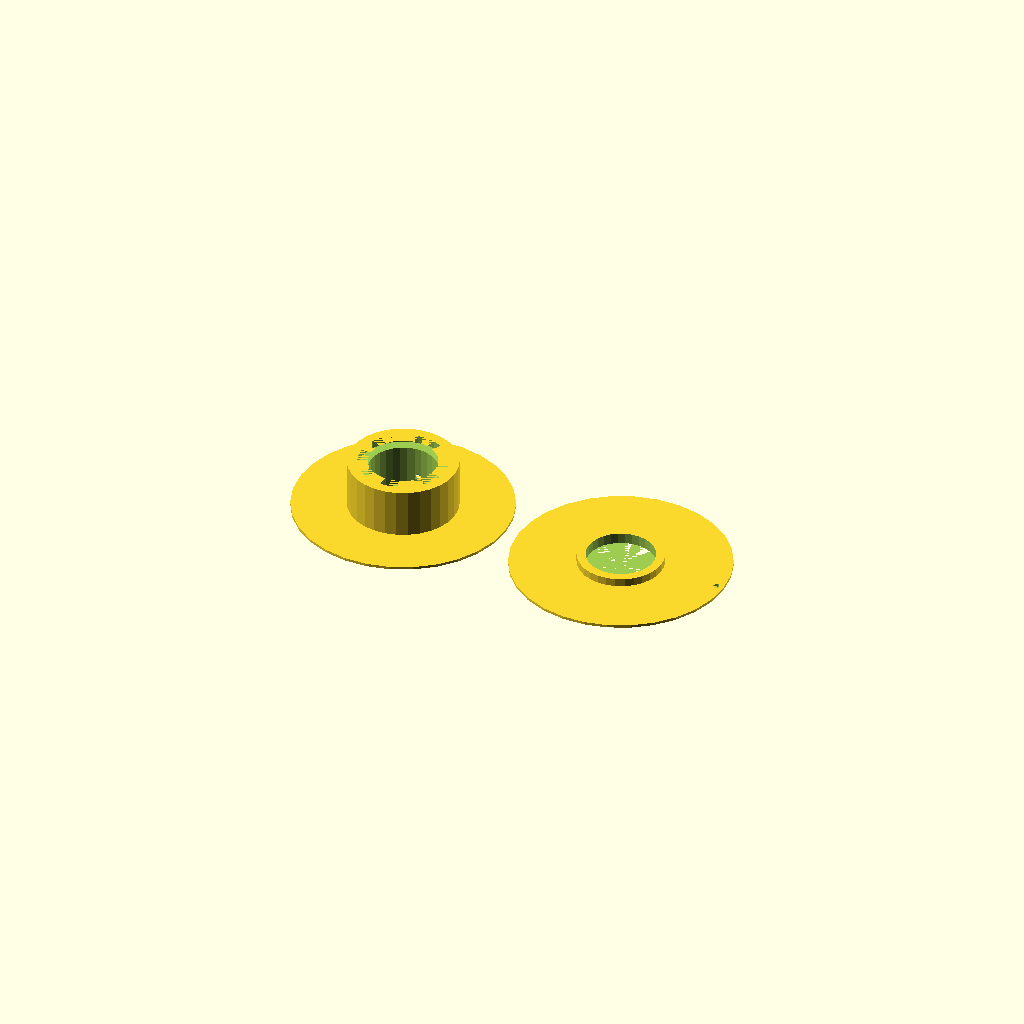
Cell 1: the model at its default parameters.
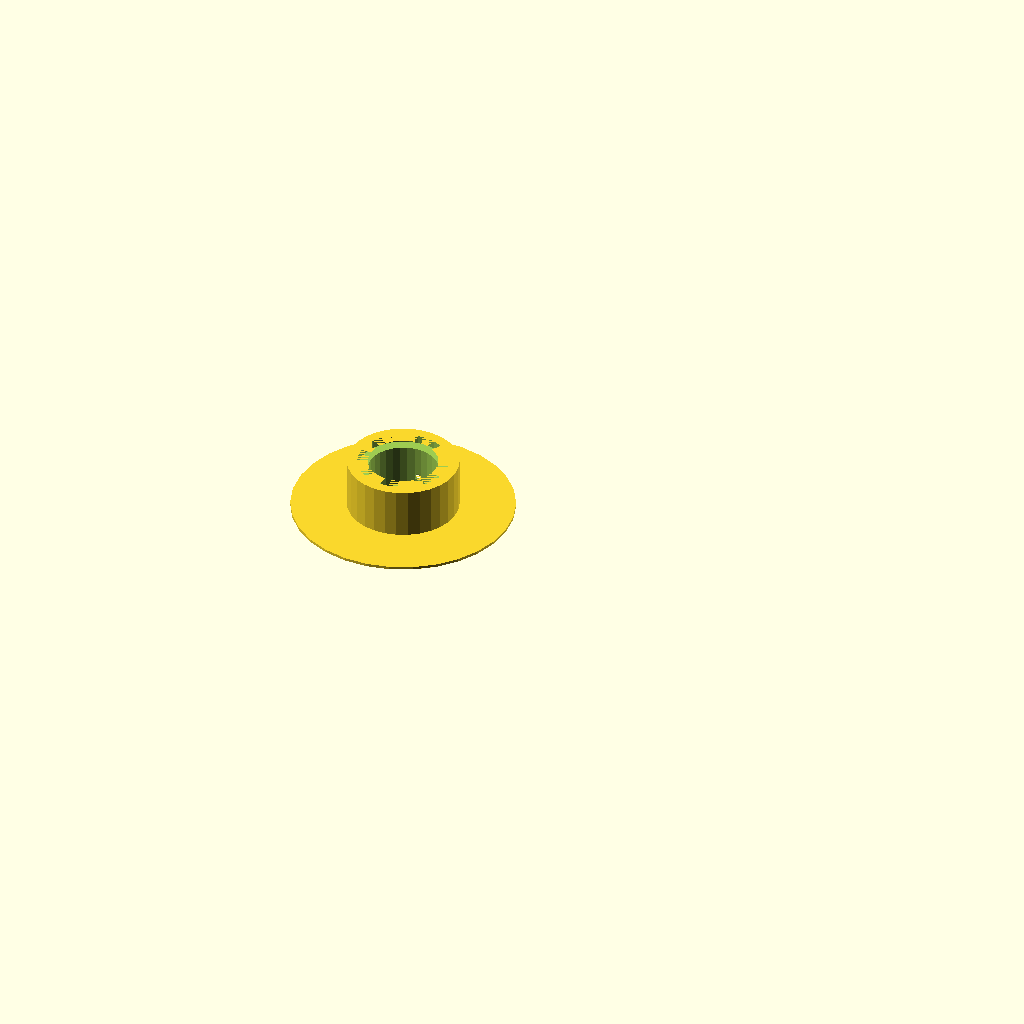
Cell 2: part = "A" (everything else at default).
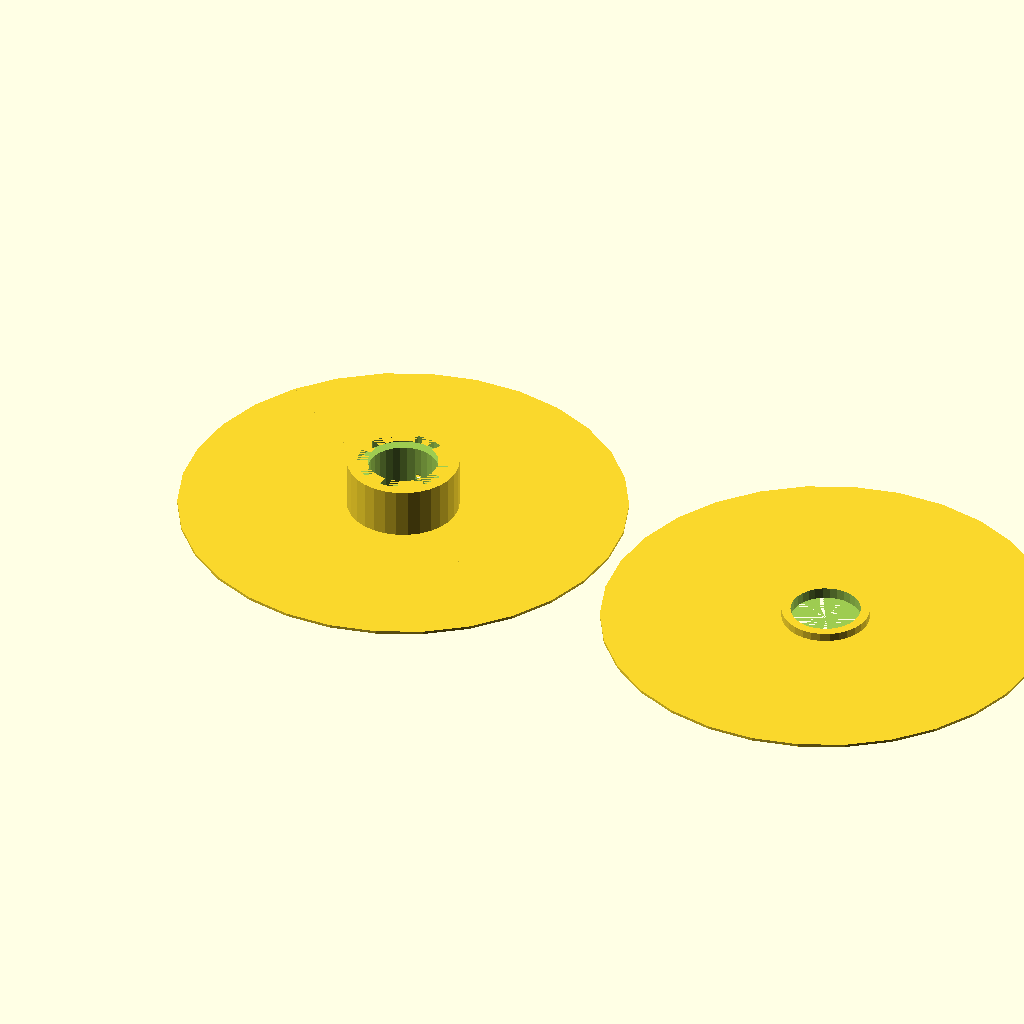
Cell 3: the same model with flange_outer_diameter = 160.
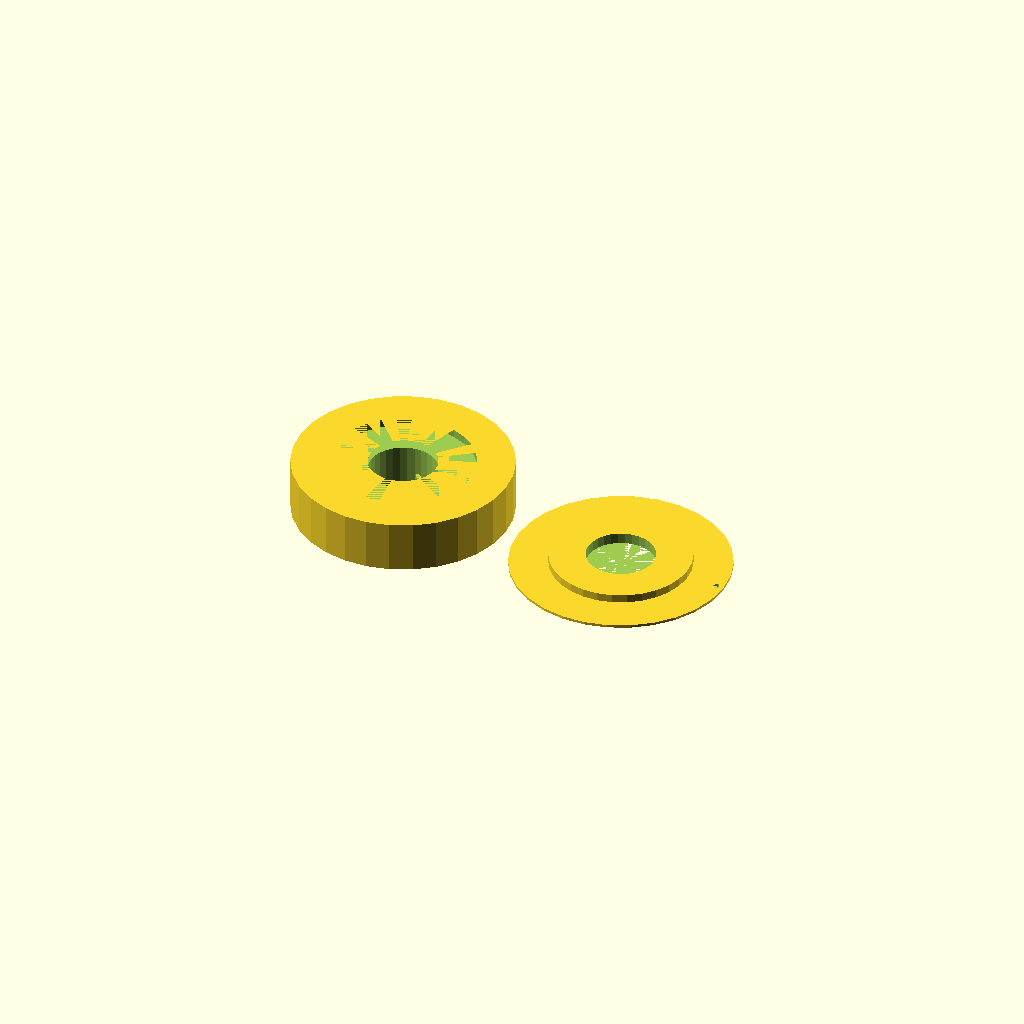
Cell 4: the same model with hub_outer_diameter = 80.
One fixed orthographic camera (rotation 55°, 0°, 25°; colour scheme Cornfield) for every cell.
OpenSCAD source file scadFiles/1782398/2780726.scad:
// Created by G. Robinson 21/09/2016

// Licence: creative commons - attribution



/* [Part Selection] */



// Select the part to generate

part = "all"; // [A:Part A,B:Part B,all:All]



/* [Spool Dimensions] */



// Diameter of the spool flanges, mm

flange_outer_diameter = 80; //mm

// Diameter of the core around which the cable is wrapped, mm

hub_outer_diameter = 40; //mm

// Diameter of the hole through the center of the spool hub, mm

hub_inner_diameter = 25; //mm

// Overall width of the spool (outside), mm

spool_width = 20; //mm

// Flange cutouts save material, maybe not time!

use_flange_cutouts = 0; //[0:No,1:Yes]



/* [Advanced Parameters] */



// Diameter of the cable hole in both flange and hub, mm

cable_hole_diameter = 3;

// Thickness of the flanges, mm

flange_thickness = 1;

// Thickness of the hub and web structures, mm

structure_thickness = 1;

// Depth of the locating socket in the B part, mm

socket_depth = 3;

// Radial clearance allowed between the locating boss and socket, mm

socket_clearance = 0.5; //mm on radius

// Number of webs to use in hub and flange

web_count = 5; //[3:2:15]

// Web thickness for flange, mm

flange_web_thickness = 5;



/* [Hidden] */



socketod = (hub_inner_diameter + hub_outer_diameter)/2*1;

recessdepth = spool_width-flange_thickness-socket_depth-structure_thickness;



if (part == "A")

{

    partA();

}

else if (part == "B")

{

    partB();

}

else if (part == "all")

{

    partA();

    translate([flange_outer_diameter+5,0,0]) { 

        partB(); 

    }

}



// geometry - hub half

module partA() {

difference() {

    union() {

        cylinder(flange_thickness, flange_outer_diameter/2, flange_outer_diameter/2, false);

        cylinder(spool_width - flange_thickness, hub_outer_diameter/2, hub_outer_diameter/2, false);

    }

    translate([0,0,spool_width-flange_thickness-socket_depth]) {

        cylinder(socket_depth, socketod/2, socketod/2, false);

    }

    cylinder(spool_width, hub_inner_diameter/2, hub_inner_diameter/2, false);

    translate([0,0,flange_thickness+(cable_hole_diameter*1)]) {

        rotate([-90,0,0]) { 

            cylinder(flange_outer_diameter,cable_hole_diameter/2,cable_hole_diameter/2,false);

        }

    }

    if ((hub_outer_diameter-hub_inner_diameter)/2-structure_thickness*2>=max(cable_hole_diameter,3))

    {

        difference() {

            cylinder(recessdepth,hub_outer_diameter/2-structure_thickness, hub_outer_diameter/2-structure_thickness,false);

            cylinder(recessdepth,hub_inner_diameter/2+structure_thickness, hub_inner_diameter/2+structure_thickness,false);

            for (i=[0:web_count-1]) {

                rotate([0,0,180/web_count*i]) {

                    cube([flange_outer_diameter,structure_thickness,recessdepth*2],true);

                }

            }

        }

    }

    if (use_flange_cutouts == 1)

    {

        flangeCutoutSolid();  

    }

}

}



// geometry - face half

module partB() {

    difference() {

        union() {

            cylinder(flange_thickness, flange_outer_diameter/2, flange_outer_diameter/2, false);

            cylinder(socket_depth+flange_thickness, socketod/2-socket_clearance, socketod/2-socket_clearance, false);

        }

        cylinder(spool_width, hub_inner_diameter/2, hub_inner_diameter/2, false);

        translate([flange_outer_diameter/2-(cable_hole_diameter*1),0,0]) {

            cylinder(flange_thickness,cable_hole_diameter/2,cable_hole_diameter/2,false);

        }

        if (use_flange_cutouts == 1)

        {

            flangeCutoutSolid();   

        }

    }

}



module flangeCutoutSolid() {

    difference() {

        cylinder(flange_thickness,flange_outer_diameter/2-flange_web_thickness, flange_outer_diameter/2-flange_web_thickness,false);

        cylinder(flange_thickness,hub_outer_diameter/2+flange_web_thickness, hub_outer_diameter/2+flange_web_thickness,false);

        for (i=[0:web_count-1]) {

            rotate([0,0,180/web_count*i]) {

                cube([flange_outer_diameter,flange_web_thickness,flange_thickness*2],true);

            }

        }    

    }

}
Parameter table extracted from the source (name, type, default, range or options):
part: string, default "all", options "A", "B", "all"
flange_outer_diameter: number, default 80
hub_outer_diameter: number, default 40
hub_inner_diameter: number, default 25
spool_width: number, default 20
use_flange_cutouts: number, default 0, options 0, 1
cable_hole_diameter: number, default 3
flange_thickness: number, default 1
structure_thickness: number, default 1
socket_depth: number, default 3
socket_clearance: number, default 0.5
web_count: number, default 5, range 3 to 15, step 2
flange_web_thickness: number, default 5
